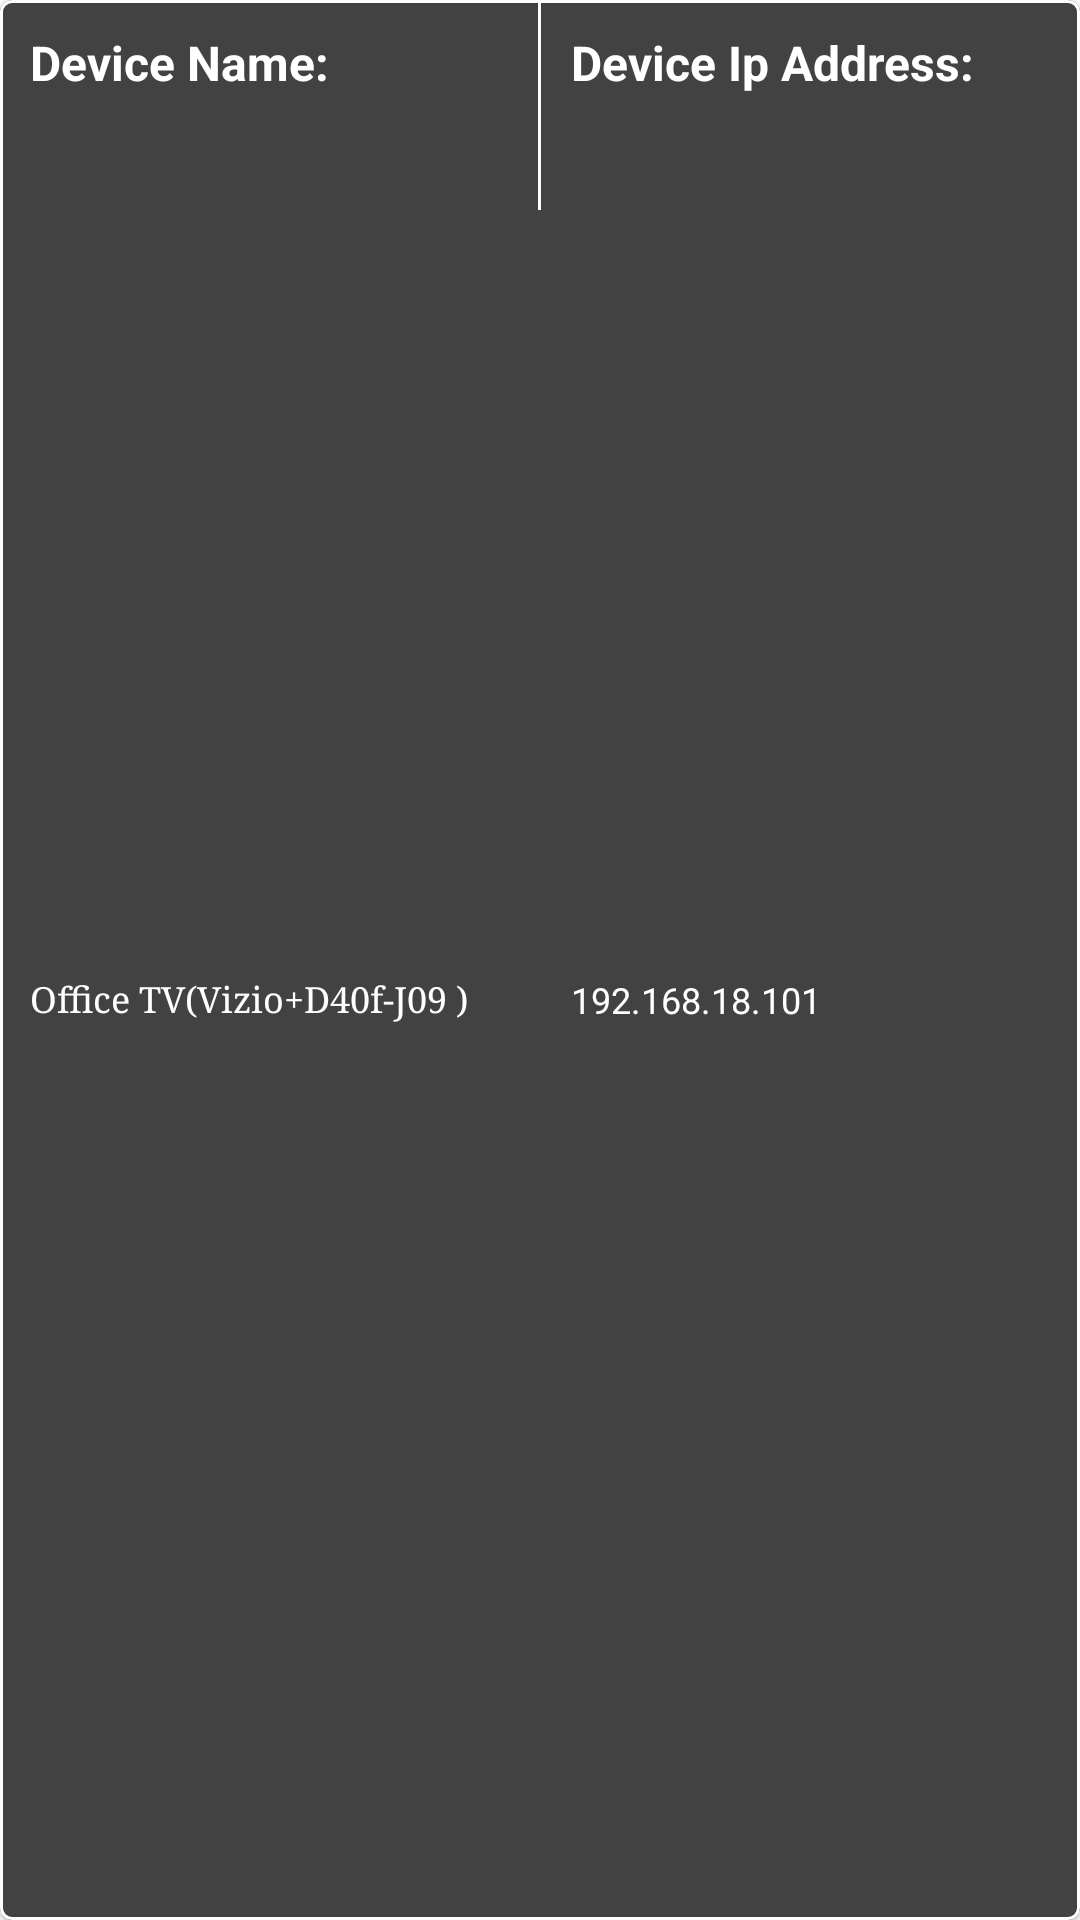

Here is an Android app screen rendered from its layout file. Give the layout XML and the strings, colors and styles it references.
<!-- AndroidManifest.xml: application theme Theme.LgAndRukoMirror -->
<!-- res/layout/rv_search_list.xml -->
<?xml version="1.0" encoding="utf-8"?>
<com.google.android.material.card.MaterialCardView xmlns:android="http://schemas.android.com/apk/res/android"
    xmlns:app="http://schemas.android.com/apk/res-auto"
    android:id="@+id/cvRemote"
    app:cardBackgroundColor="@color/bg_color"
    app:layout_constraintEnd_toEndOf="parent"
    app:layout_constraintStart_toStartOf="parent"
    app:layout_constraintTop_toBottomOf="@+id/tvTop"
    app:strokeColor="@color/white"
    app:strokeWidth="1dp"
    android:layout_width="match_parent"
    android:layout_height="wrap_content"
    android:layout_marginHorizontal="10dp"
    android:visibility="visible">

    <LinearLayout
        android:layout_width="match_parent"
        android:layout_height="match_parent"
        android:orientation="vertical">

        <LinearLayout
            android:layout_width="match_parent"
            android:layout_height="match_parent"
            android:orientation="horizontal">

            <LinearLayout
                android:layout_width="0dp"
                android:layout_height="match_parent"
                android:layout_weight="1"
                android:orientation="vertical"

                >

                <TextView
                    android:layout_width="match_parent"
                    android:layout_height="0dp"
                    android:layout_marginStart="10dp"
                    android:layout_marginTop="10dp"
                    android:layout_weight="1"
                    android:fontFamily="sans-serif"
                    android:gravity="start"
                    android:text="Device Name:"
                    android:textColor="@color/white"
                    android:textSize="16sp"
                    android:textStyle="bold" />

                <TextView
                    android:layout_width="match_parent"
                    android:layout_height="0dp"
                    android:layout_marginStart="10dp"
                    android:layout_marginTop="5dp"
                    android:layout_marginBottom="5dp"
                    android:layout_weight="1"
                    android:fontFamily="serif"
                    android:gravity="start"
                    android:maxLines="1"
                    android:singleLine="true"
                    android:id="@+id/DeviceName"
                    android:text="Office TV(Vizio+D40f-J09 )"
                    android:textColor="@color/white"
                    android:textSize="12sp" />
            </LinearLayout>

            <View
                android:layout_width="1dp"
                android:layout_height="70dp"
                android:background="@color/white" />

            <LinearLayout
                android:layout_width="0dp"
                android:layout_height="match_parent"
                android:layout_weight="1"
                android:orientation="vertical">

                <TextView
                    android:layout_width="match_parent"
                    android:layout_height="0dp"
                    android:layout_marginStart="10dp"
                    android:layout_marginTop="10dp"
                    android:layout_weight="1"
                    android:fontFamily="sans-serif"
                    android:gravity="start"
                    android:text="Device Ip Address:"
                    android:textColor="@color/white"
                    android:textSize="16sp"
                    android:textStyle="bold" />

                <TextView
                    android:layout_width="match_parent"
                    android:layout_height="0dp"
                    android:layout_marginStart="10dp"
                    android:layout_marginTop="5dp"
                    android:layout_marginBottom="5dp"
                    android:layout_weight="1"
                    android:text="192.168.18.101"
                    android:id="@+id/DeviceIP"
                    android:textColor="@color/white"
                    android:textSize="12sp" />
            </LinearLayout>
        </LinearLayout>

    </LinearLayout>


</com.google.android.material.card.MaterialCardView>
<!-- resources referenced by this layout -->
<resources>
  <color name="bg_color">#424242</color>
  <color name="white">#FFFFFFFF</color>
  <style name="Theme.LgAndRukoMirror" parent="Theme.MaterialComponents.DayNight.NoActionBar">
          
          <item name="colorPrimary">@color/purple_500</item>
          <item name="colorPrimaryVariant">@color/purple_700</item>
          <item name="colorOnPrimary">@color/white</item>
          
          <item name="colorSecondary">@color/teal_200</item>
          <item name="colorSecondaryVariant">@color/teal_700</item>
          <item name="colorOnSecondary">@color/black</item>
          
          <item name="android:statusBarColor">?attr/colorPrimaryVariant</item>
          
      </style>
  <color name="purple_500">#000000</color>
  <color name="purple_700">#000000</color>
  <color name="teal_200">#FF03DAC5</color>
  <color name="teal_700">#FF018786</color>
  <color name="black">#FF000000</color>
</resources>
